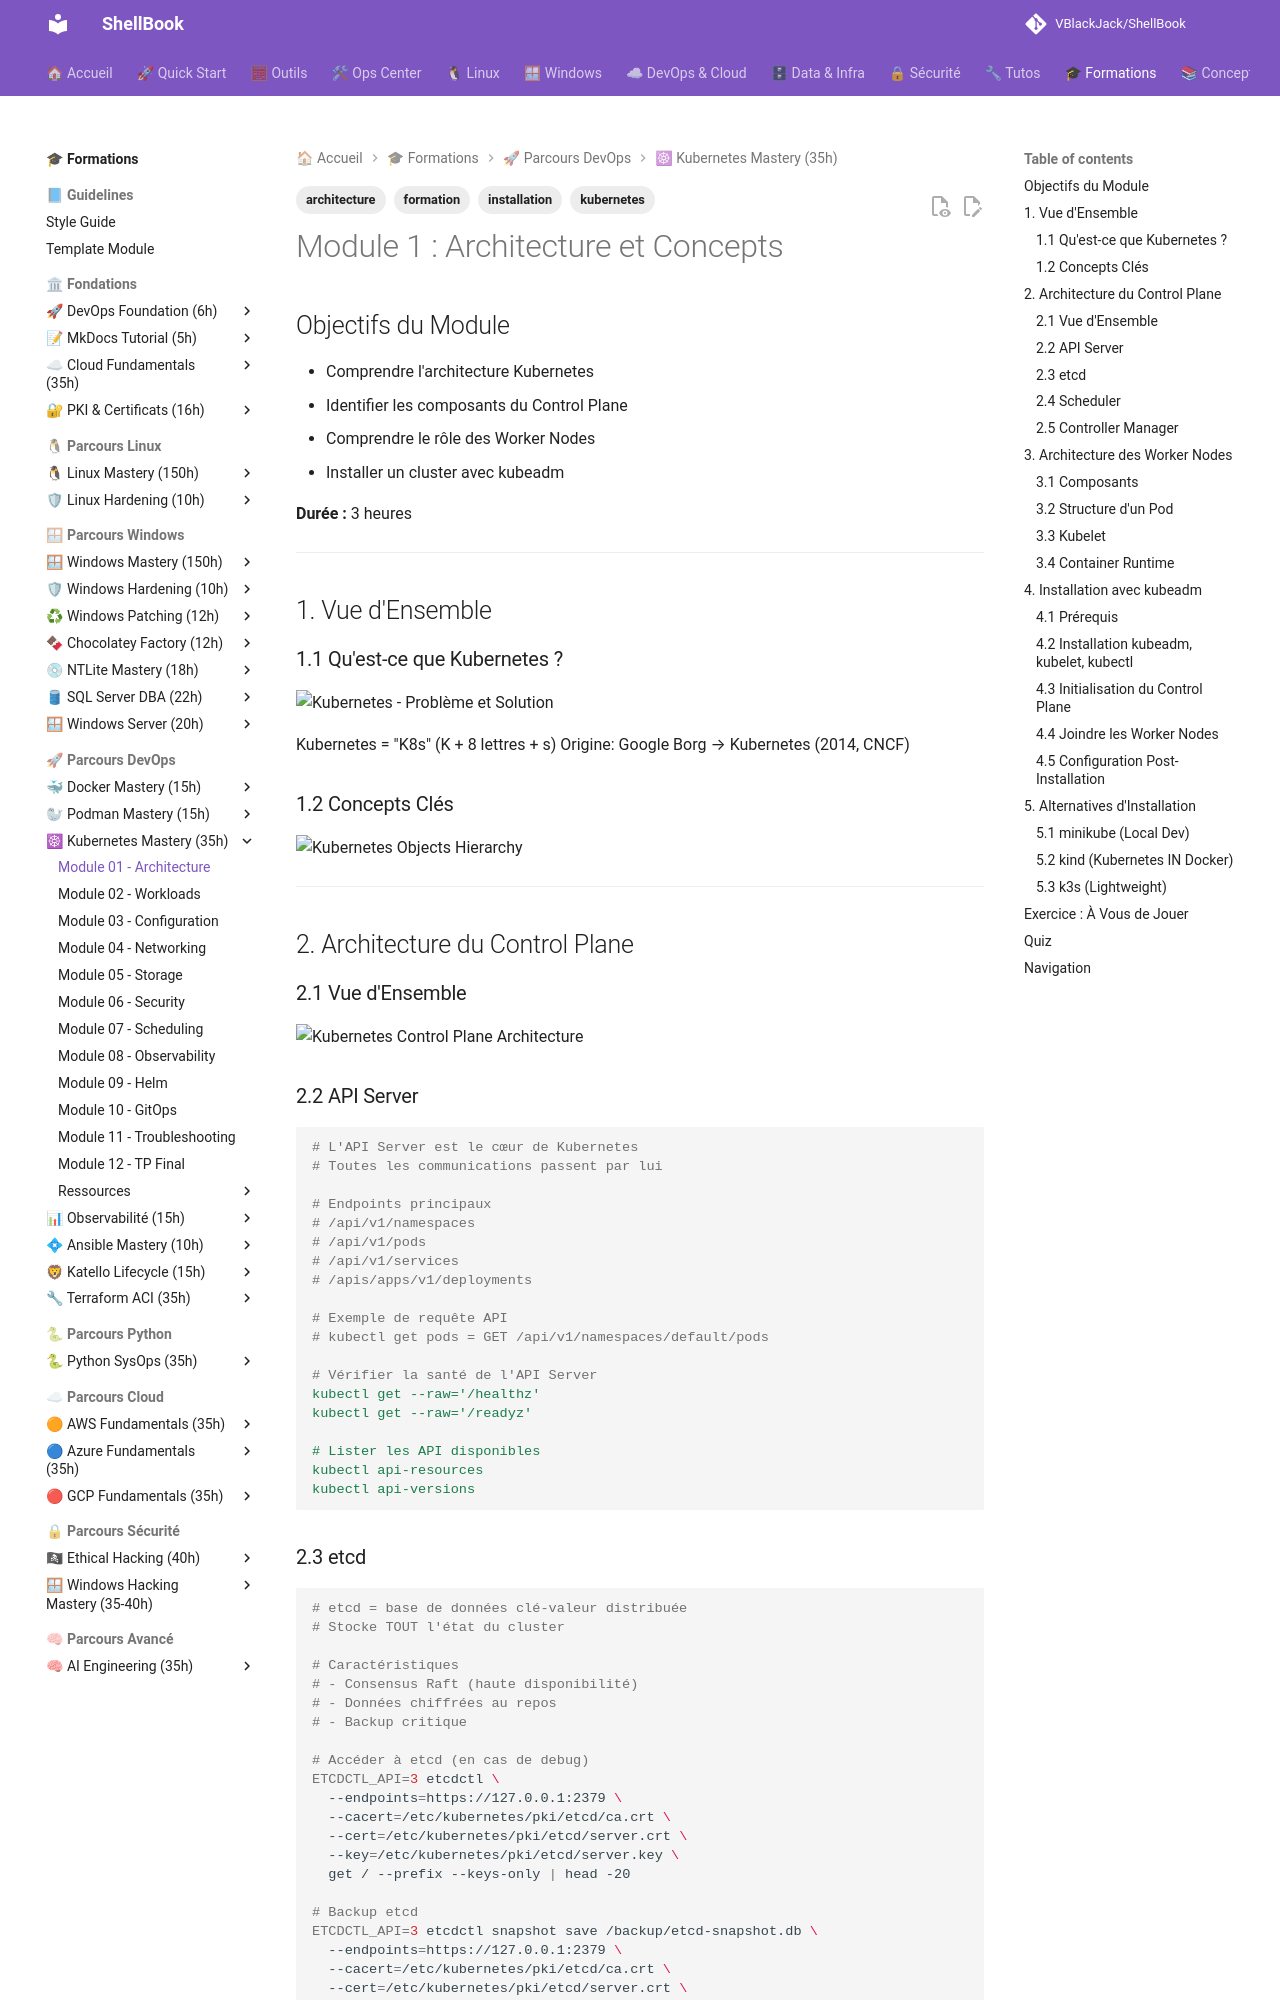

repository: VBlackJack/ShellBook · page: formations/kubernetes-mastery/01-module/index.html · generator: mkdocs

---
tags:
  - formation
  - kubernetes
  - architecture
  - installation
---

# Module 1 : Architecture et Concepts

## Objectifs du Module

- Comprendre l'architecture Kubernetes
- Identifier les composants du Control Plane
- Comprendre le rôle des Worker Nodes
- Installer un cluster avec kubeadm

**Durée :** 3 heures

---

## 1. Vue d'Ensemble

### 1.1 Qu'est-ce que Kubernetes ?

![Kubernetes - Problème et Solution](../../assets/diagrams/k8s-problem-solution.jpeg)

Kubernetes = "K8s" (K + 8 lettres + s)
Origine: Google Borg → Kubernetes (2014, CNCF)

### 1.2 Concepts Clés

![Kubernetes Objects Hierarchy](../../assets/diagrams/k8s-objects-hierarchy.jpeg)

---

## 2. Architecture du Control Plane

### 2.1 Vue d'Ensemble

![Kubernetes Control Plane Architecture](../../assets/diagrams/k8s-control-plane-architecture.jpeg)

### 2.2 API Server

```yaml
# L'API Server est le cœur de Kubernetes
# Toutes les communications passent par lui

# Endpoints principaux
# /api/v1/namespaces
# /api/v1/pods
# /api/v1/services
# /apis/apps/v1/deployments

# Exemple de requête API
# kubectl get pods = GET /api/v1/namespaces/default/pods

# Vérifier la santé de l'API Server
kubectl get --raw='/healthz'
kubectl get --raw='/readyz'

# Lister les API disponibles
kubectl api-resources
kubectl api-versions
```

### 2.3 etcd

```bash
# etcd = base de données clé-valeur distribuée
# Stocke TOUT l'état du cluster

# Caractéristiques
# - Consensus Raft (haute disponibilité)
# - Données chiffrées au repos
# - Backup critique

# Accéder à etcd (en cas de debug)
ETCDCTL_API=3 etcdctl \
  --endpoints=https://127.0.0.1:2379 \
  --cacert=/etc/kubernetes/pki/etcd/ca.crt \
  --cert=/etc/kubernetes/pki/etcd/server.crt \
  --key=/etc/kubernetes/pki/etcd/server.key \
  get / --prefix --keys-only | head -20

# Backup etcd
ETCDCTL_API=3 etcdctl snapshot save /backup/etcd-snapshot.db \
  --endpoints=https://127.0.0.1:2379 \
  --cacert=/etc/kubernetes/pki/etcd/ca.crt \
  --cert=/etc/kubernetes/pki/etcd/server.crt \
  --key=/etc/kubernetes/pki/etcd/server.key

# Restaurer etcd
ETCDCTL_API=3 etcdctl snapshot restore /backup/etcd-snapshot.db \
  --data-dir=/var/lib/etcd-restored
```

### 2.4 Scheduler

![Kubernetes Scheduler - Algorithme de Placement](../../assets/diagrams/k8s-scheduler-algorithm-flow.jpeg)
